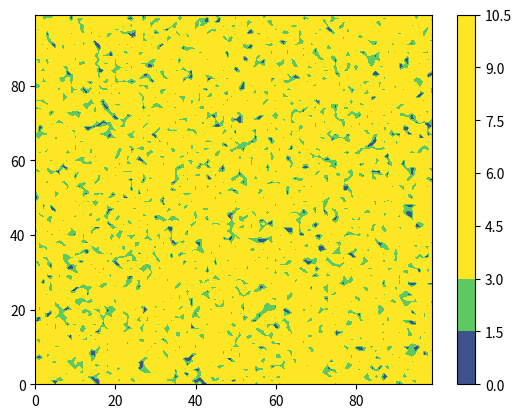

Python code for this plot:
import matplotlib.pylab as plt
import numpy as np

# Create fake data
B = np.random.uniform(0, 10, size=(100, 100))


plt.contourf(B, vmin=0, vmax=3)
plt.colorbar()